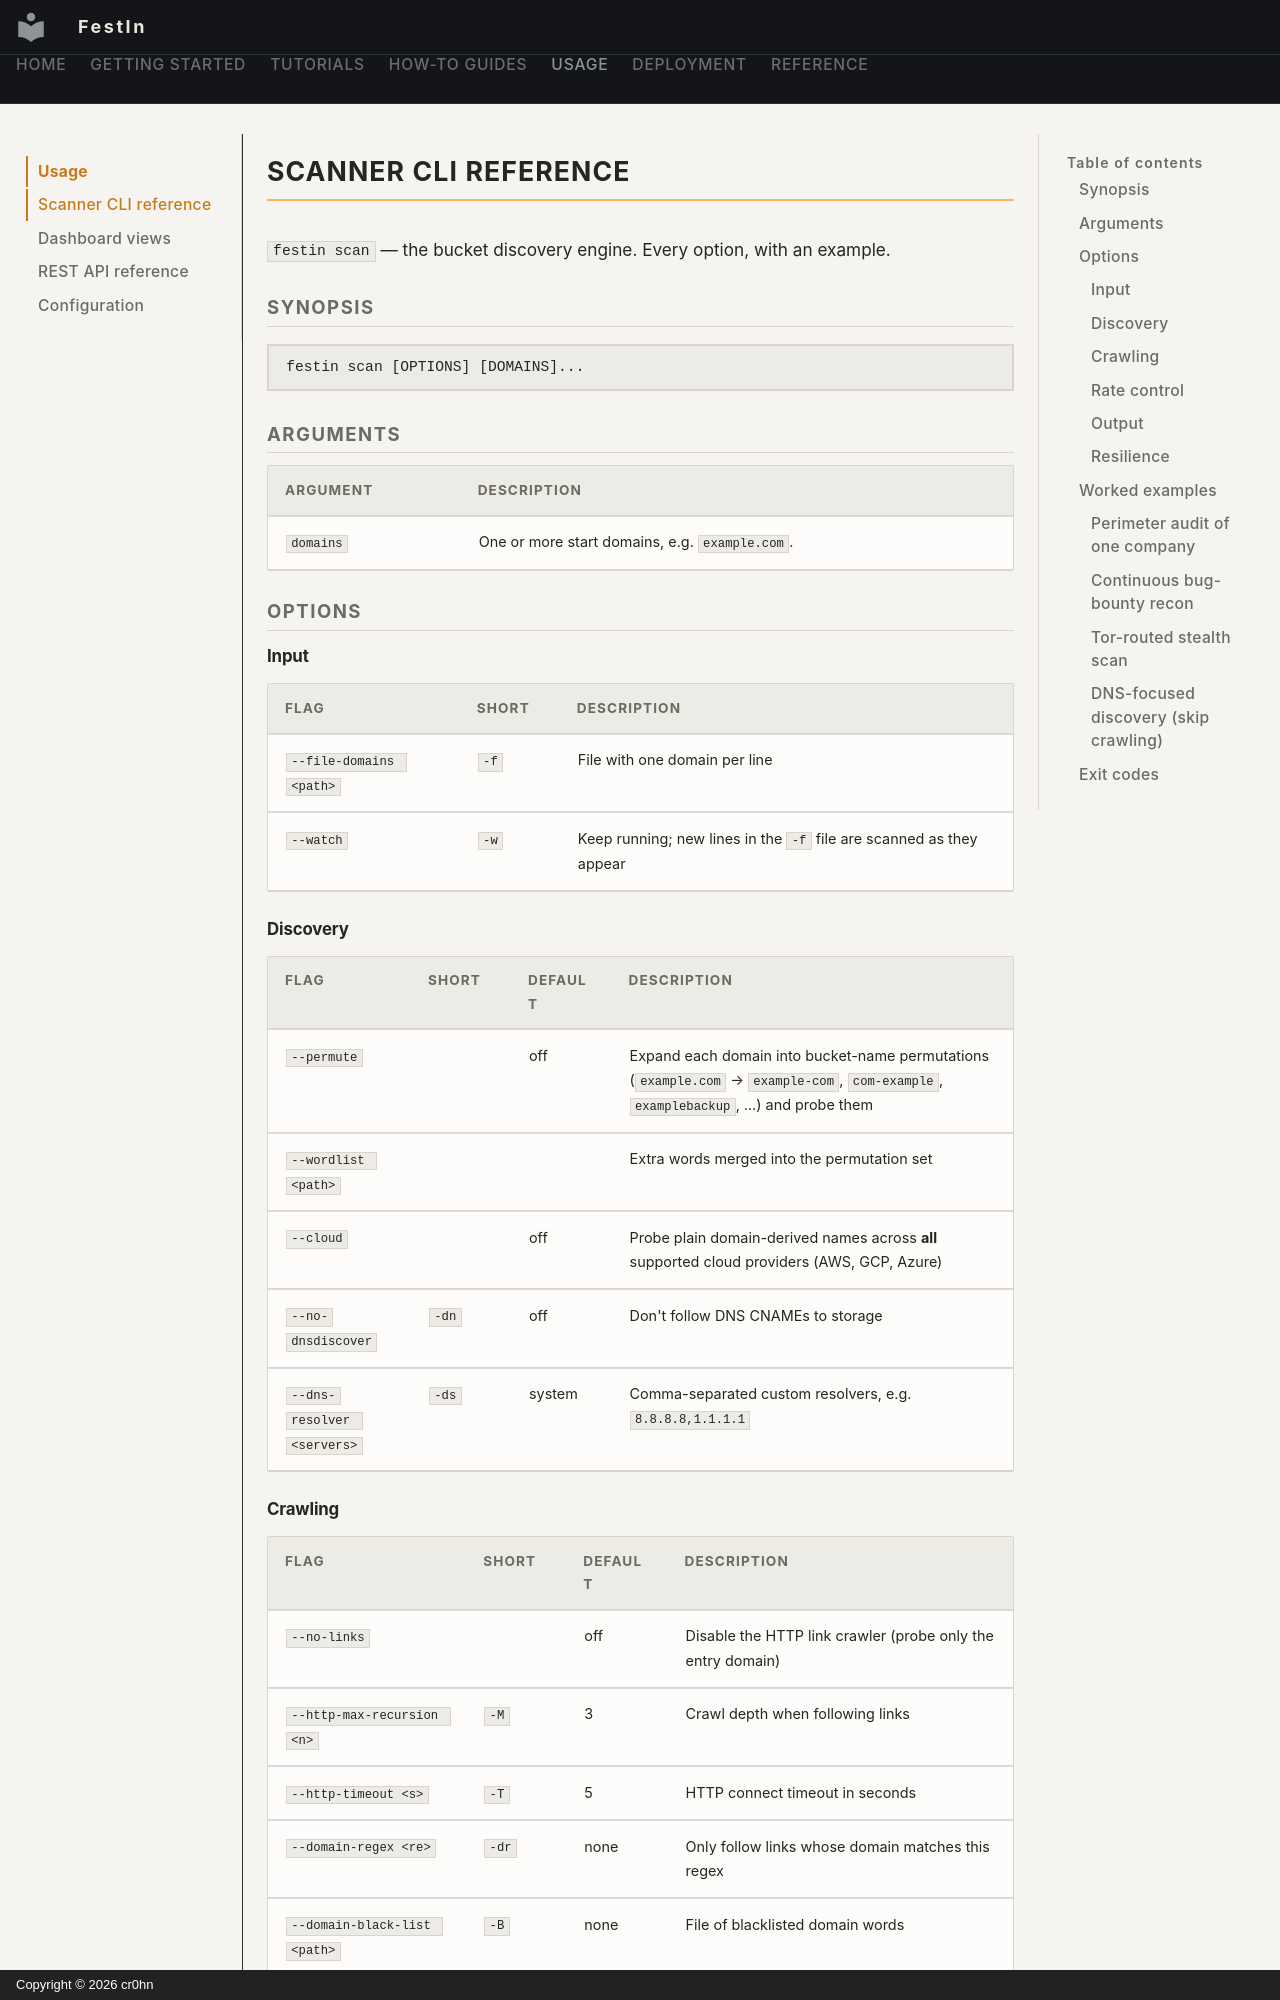

repository: cr0hn/festin · page: usage/scanner/index.html · generator: mkdocs · copyright: Copyright © 2026 cr0hn

# Scanner CLI reference

`festin scan` — the bucket discovery engine. Every option, with an example.

## Synopsis

```bash
festin scan [OPTIONS] [DOMAINS]...
```

## Arguments

| Argument | Description |
|---|---|
| `domains` | One or more start domains, e.g. `example.com`. |

## Options

### Input

| Flag | Short | Description |
|---|---|---|
| `--file-domains <path>` | `-f` | File with one domain per line |
| `--watch` | `-w` | Keep running; new lines in the `-f` file are scanned as they appear |

### Discovery

| Flag | Short | Default | Description |
|---|---|---|---|
| `--permute` | | off | Expand each domain into bucket-name permutations (`example.com` → `example-com`, `com-example`, `examplebackup`, …) and probe them |
| `--wordlist <path>` | | | Extra words merged into the permutation set |
| `--cloud` | | off | Probe plain domain-derived names across **all** supported cloud providers (AWS, GCP, Azure) |
| `--no-dnsdiscover` | `-dn` | off | Don't follow DNS CNAMEs to storage |
| `--dns-resolver <servers>` | `-ds` | system | Comma-separated custom resolvers, e.g. `8.8.8.8,1.1.1.1` |

### Crawling

| Flag | Short | Default | Description |
|---|---|---|---|
| `--no-links` | | off | Disable the HTTP link crawler (probe only the entry domain) |
| `--http-max-recursion <n>` | `-M` | 3 | Crawl depth when following links |
| `--http-timeout <s>` | `-T` | 5 | HTTP connect timeout in seconds |
| `--domain-regex <re>` | `-dr` | none | Only follow links whose domain matches this regex |
| `--domain-black-list <path>` | `-B` | none | File of blacklisted domain words |
| `--domain-white-list <path>` | `-W` | none | File of whitelisted domain words |
